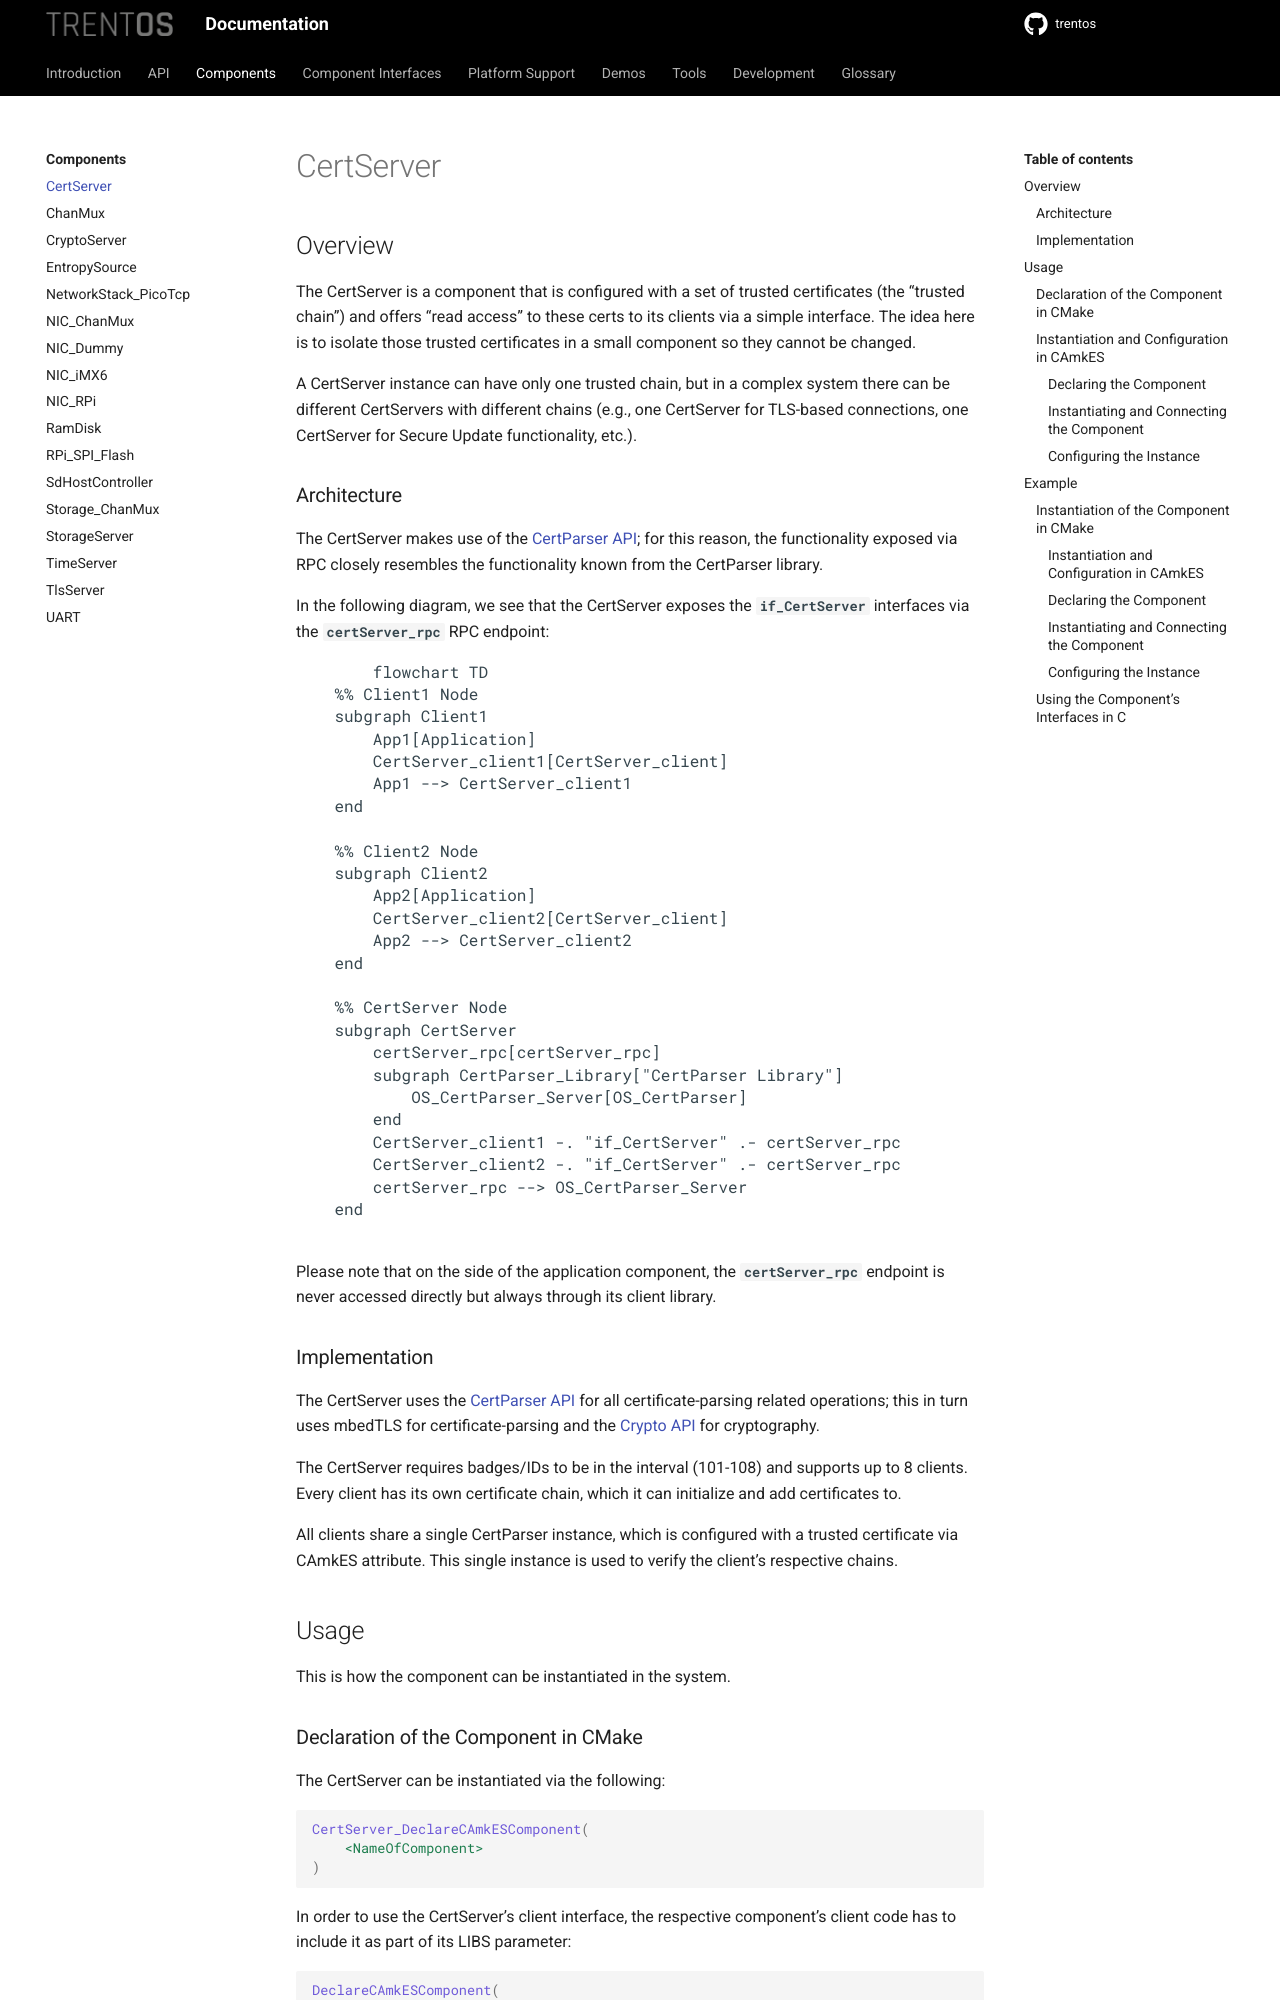

repository: TRENT-OS/trentos · page: components/cert-server.html · generator: sphinx

# CertServer

## Overview

The CertServer is a component that is configured with a set of trusted
certificates (the "trusted chain") and offers "read access" to these
certs to its clients via a simple interface. The idea here is to isolate
those trusted certificates in a small component so they cannot be
changed.

A CertServer instance can have only one trusted chain, but in a complex
system there can be different CertServers with different chains (e.g.,
one CertServer for TLS-based connections, one CertServer for Secure
Update functionality, etc.).

### Architecture

The CertServer makes use of the [CertParser API](../api/cert-parser_api); for
this reason, the functionality exposed via RPC closely resembles the
functionality known from the CertParser library.

In the following diagram, we see that the CertServer exposes the
**`if_CertServer`** interfaces via the **`certServer_rpc`** RPC endpoint:

```{mermaid}
flowchart TD
    %% Client1 Node
    subgraph Client1
        App1[Application]
        CertServer_client1[CertServer_client]
        App1 --> CertServer_client1
    end

    %% Client2 Node
    subgraph Client2
        App2[Application]
        CertServer_client2[CertServer_client]
        App2 --> CertServer_client2
    end

    %% CertServer Node
    subgraph CertServer
        certServer_rpc[certServer_rpc]
        subgraph CertParser_Library["CertParser Library"]
            OS_CertParser_Server[OS_CertParser]
        end
        CertServer_client1 -. "if_CertServer" .- certServer_rpc
        CertServer_client2 -. "if_CertServer" .- certServer_rpc
        certServer_rpc --> OS_CertParser_Server
    end
```

Please note that on the side of the application component, the
**`certServer_rpc`** endpoint is never accessed directly but always through its
client library.

### Implementation

The CertServer uses the [CertParser API](../api/cert-parser_api) for all
certificate-parsing related operations; this in turn uses mbedTLS for
certificate-parsing and the [Crypto API](../api/crypto_api) for cryptography.

The CertServer requires badges/IDs to be in the interval (101-108) and
supports up to 8 clients. Every client has its own certificate chain,
which it can initialize and add certificates to.

All clients share a single CertParser instance, which is configured with
a trusted certificate via CAmkES attribute. This single instance is used
to verify the client\'s respective chains.

## Usage

This is how the component can be instantiated in the system.
